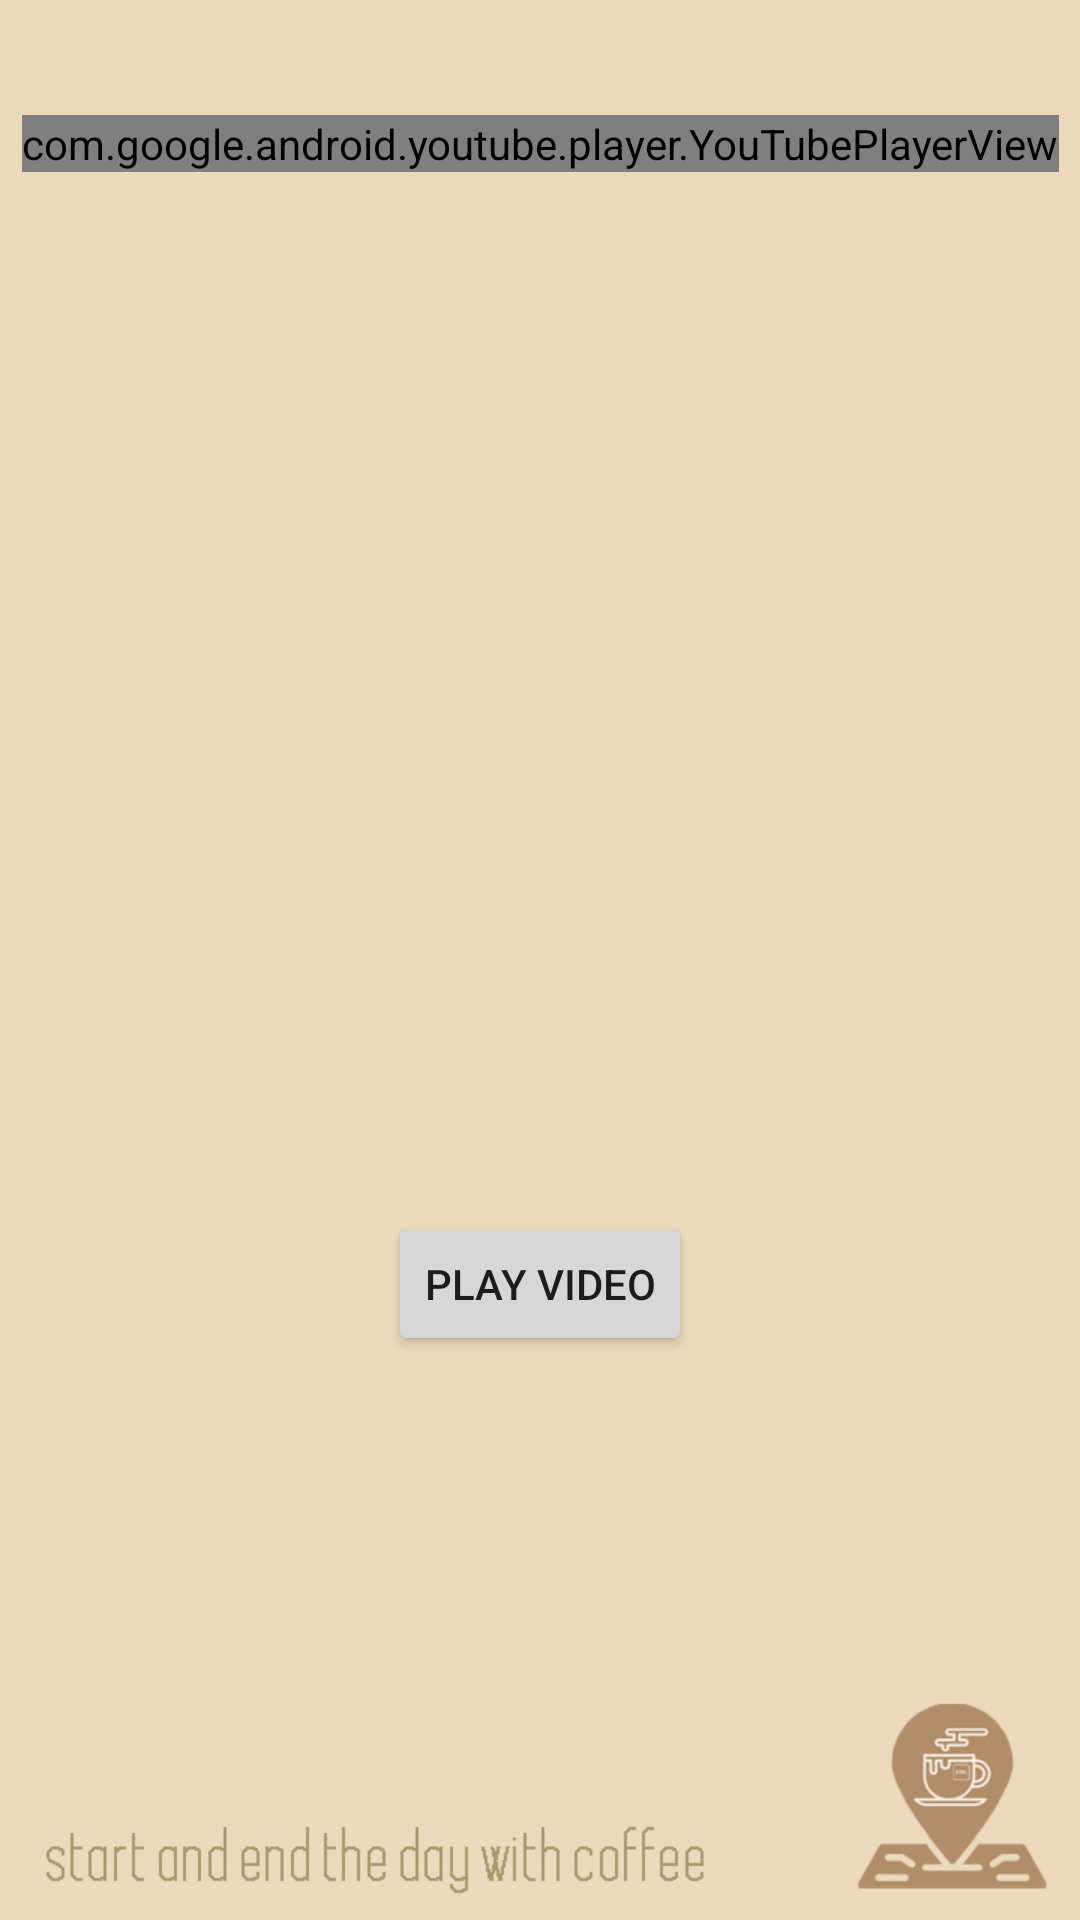

Here is an Android app screen rendered from its layout file. Give the layout XML and the strings, colors and styles it references.
<!-- AndroidManifest.xml: application theme AppTheme -->
<!-- res/layout/music_activity.xml -->
<?xml version="1.0" encoding="utf-8"?>
<android.support.constraint.ConstraintLayout
    xmlns:android="http://schemas.android.com/apk/res/android"
    xmlns:app="http://schemas.android.com/apk/res-auto"
    xmlns:tools="http://schemas.android.com/tools"
    android:layout_width="match_parent"
    android:layout_height="match_parent"
    android:background="@drawable/blank"
    tools:context=".MainActivity">


    <Button
        android:id="@+id/btnPlay"
        android:layout_width="wrap_content"
        android:layout_height="wrap_content"
        android:layout_marginStart="8dp"
        android:layout_marginEnd="8dp"
        android:layout_marginBottom="188dp"
        android:text="@string/play_video"
        app:layout_constraintBottom_toBottomOf="parent"
        app:layout_constraintEnd_toEndOf="parent"
        app:layout_constraintStart_toStartOf="parent" />

    <view
        android:id="@+id/youtubePlay"
        class="com.google.android.youtube.player.YouTubePlayerView"
        android:layout_width="wrap_content"
        android:layout_height="wrap_content"
        android:layout_marginStart="8dp"
        android:layout_marginLeft="8dp"
        android:layout_marginTop="8dp"
        android:layout_marginEnd="8dp"
        android:layout_marginRight="8dp"
        android:layout_marginBottom="8dp"
        app:layout_constraintBottom_toBottomOf="parent"
        app:layout_constraintEnd_toEndOf="parent"
        app:layout_constraintStart_toStartOf="parent"
        app:layout_constraintTop_toTopOf="parent"
        app:layout_constraintVertical_bias="0.05" />
</android.support.constraint.ConstraintLayout>
<!-- resources referenced by this layout -->
<resources>
  <!-- drawable blank: jpg bitmap (drawable-v24, 42451 bytes) -->
  <string name="play_video">Play Video</string>
  <style name="AppTheme" parent="Theme.AppCompat.Light.DarkActionBar">
          
          <item name="colorPrimary">#5A3A1E</item>
          <item name="colorPrimaryDark">#654020</item>
          <item name="colorAccent">#000000</item>
      </style>
</resources>
